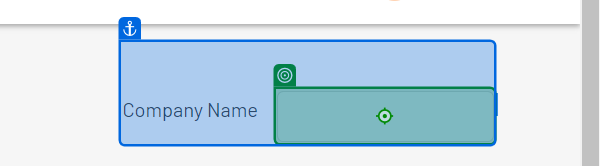
Task: Captures Data into dynamic web enviroment
Workflow: Main

Step 1: type "[CurrentRow("company_name").ToString]" into the text box in window 'The Automation Challenge' (chrome.exe)

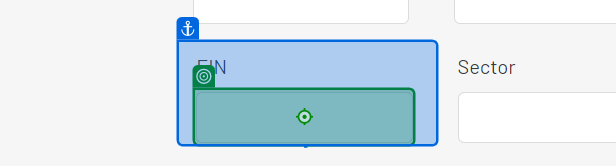
Step 2 [try]: type "[CurrentRow("employer_identification_number").ToString]" into the text box in window 'The Automation Challenge' (chrome.exe) (repeated 2 times)

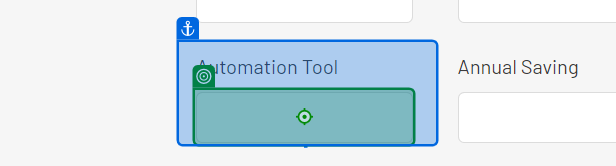
Step 4: type "[CurrentRow("automation_tool").ToString]" into the text box in window 'The Automation Challenge' (chrome.exe)

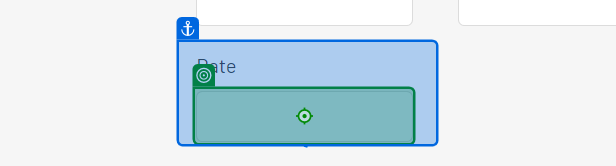
Step 5: type "[CurrentRow("date_of_first_project").ToString]" into the text box in window 'The Automation Challenge' (chrome.exe)

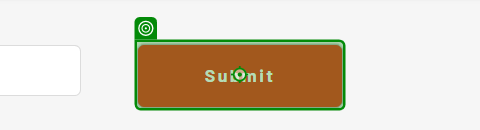
Step 6: click on the button 'Submit' in window 'The Automation Challenge' (chrome.exe)
